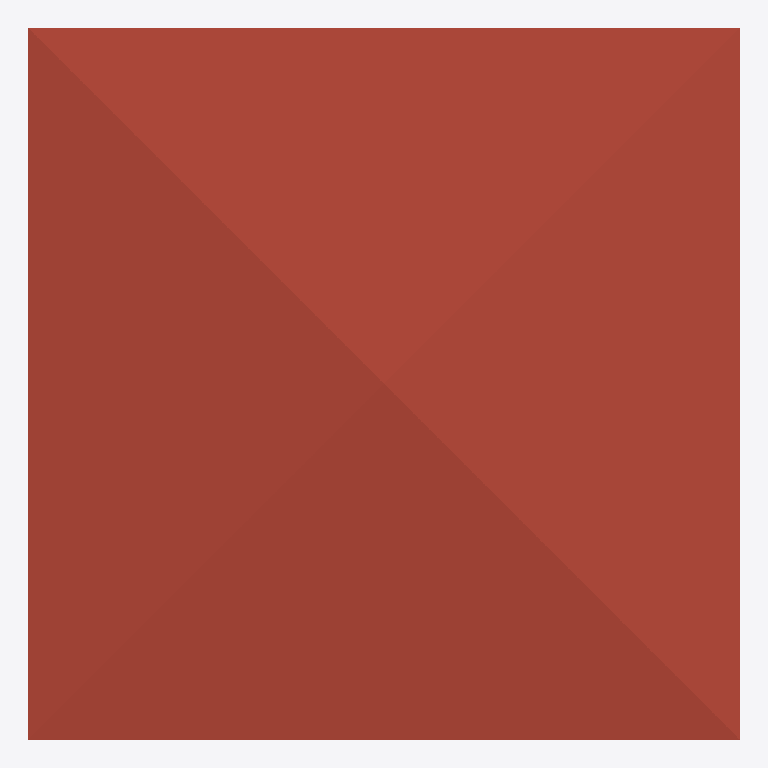
Plan cut of the same IFC building model at storey '3F' (level 6.00 m, cut at 7.40 m), seen from above with north up, elements coloured by IFC class: 1 roof (red-brown). Cut surfaces are drawn darker.
Extent 10.0 m × 10.0 m × 9.7 m (x, y, z). Storeys (3): GF at 0.00 m; 2F at 3.00 m; 3F at 6.00 m. Elements (101): 47 IfcWall, 17 IfcRailing, 11 IfcDoor, 11 IfcSlab, 9 IfcWindow, 4 IfcStairFlight, 1 IfcCovering, 1 IfcRoof.

HEADER;
FILE_DESCRIPTION(('ViewDefinition[DesignTransferView]'),'2;1');
FILE_NAME('s04-activity.ifc','2026-10-07T15:32:08+08:00',(''),(''),'IfcOpenShell 0.8.5-post1','Bonsai 0.8.5-post1','Nobody');
FILE_SCHEMA(('IFC4'));
ENDSEC;
DATA;
#1=IFCPROJECT('3iYvkzRhL8df7c_C1TUzft',$,'My Project',$,$,$,$,(#10,#22),#5);
#27=IFCSITE('1wdUQ8rJXBkeqWbEh5osA5',$,'My Site',$,$,#50,$,$,$,$,$,$,$,$);
#33=IFCBUILDING('1eKC4jMOLE6R8P33TFbIvx',$,'My Building',$,$,#56,$,$,$,$,$,$);
#39=IFCBUILDINGSTOREY('3zxdDipUbDiB2m_nq1Jgqk',$,'2F',$,$,#6198,$,$,$,$);
#63=IFCBUILDINGSTOREY('0LbcPWEob2$PAkiXPhHwDV',$,'GF',$,$,#79,$,$,$,$);
#12499=IFCBUILDINGSTOREY('1YL2XdhS1AbhtS3_4ixK4N',$,'3F',$,$,#12520,$,$,$,$);
#12544=IFCROOF('230lqieF98XPz465cIQ2CQ',$,'Roof',$,$,#12585,#12553,$,$);
ENDSEC;
